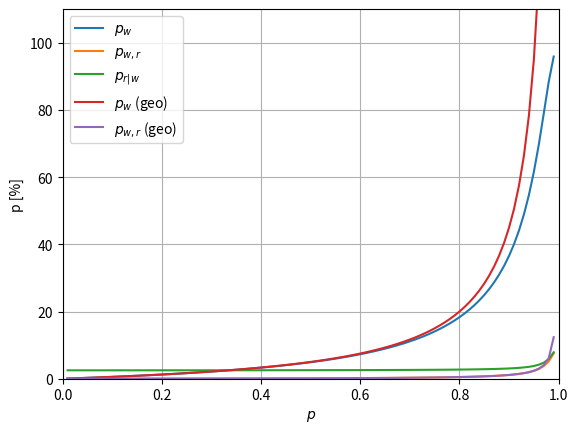
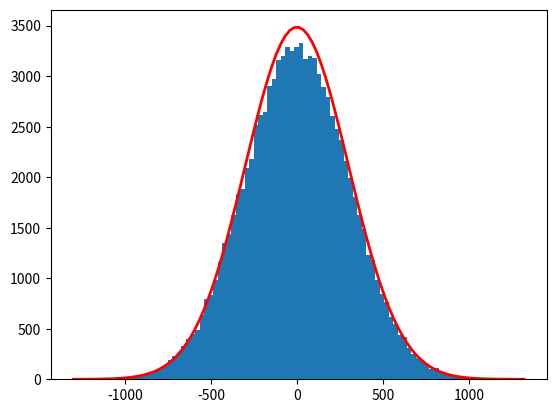

Write Python code to recreate these figures, in order.
import numpy as np
import matplotlib.pyplot as plt

# --- Calculating efficiency based on assumption that ---
# --- there can be as many photons per write/read gate---

# No noise, no dephasing is taken into account here

p = np.arange(0.01,1,0.01) # p ranging from 0 to 1
eta_det = 0.05             # Detection efficiency (same for write and read here)
eta_read = 0.5             # Readout efficiency
pw_geo = eta_det*(1/(1-p)-1)    #pw, based on geometric series
pwr_geo = eta_det**2*(1/(1-p)-1)*eta_read # pwr, based on geometric series

# --- Calculating efficiency based on assumption that ---
# --- only one photon can be detected per write/read gate ---

pw = np.zeros(len(p))
pwr = np.zeros(len(p))

for i,x in enumerate(p):
    print(f'\nprobability: {x}')
    pw_list = np.zeros(100)
    pwr_list = np.zeros(100)
    for n in range(len(pw_list)):
        pw_list[n] = eta_det*x**(n+1)*(1-np.sum(pw_list))
        pwr_list[n] = eta_det**2*x**(n+1)*eta_read*(1-np.sum(pwr_list))
        print(f'n: {n}')
        print(f'\tpw_list[n]:{pw_list[n]}, \tpr_list[n] {pwr_list[n]}')
    
    pw[i] = np.sum(pw_list)
    pwr[i] = np.sum(pwr_list)
    print(pw[i])

prw = pwr/pw

#%% --- Plotting
plt.figure(0)
plt.plot(p,pw*100, label = r'$p_w$')
plt.plot(p,pwr*100, label = r'$p_{w,r}$')
plt.plot(p,prw*100, label = r'$p_{r|w}$')
plt.plot(p,pw_geo*100, label = r'$p_{w}$ (geo)')
plt.plot(p,pwr_geo*100, label = r'$p_{w,r}$ (geo)')
plt.ylabel(r'p [%]')
plt.xlabel(r'$p$')
plt.ylim([0,110])
plt.xlim([0,1])
plt.legend()
plt.grid()

#%% --- Full Simulation of countrates ---

N = 100000      # number of trials
dead = 40       # deadtime of detector
width_w = 300   # width of pulse

emitted_photons = np.random.normal(0,width_w,N)

temp_list = []
for _ in range(5):
    emitted_photons = np.random.normal(0,width_w,N)
    kickout = np.ones(len(emitted_photons), dtype = bool)
    for i,photon_1 in enumerate(emitted_photons[:-1]):
        if np.abs(photon_1 - emitted_photons[i+1]) < dead and emitted_photons[i+1]> photon_1:
            kickout[i] = False
    temp_list.append(len(emitted_photons[kickout])/N)

average = np.array(temp_list).mean()
print(f'Average detection probability: {average} %')
        
plt.figure(1)
detected_photons = emitted_photons[kickout]
count, bins, ignored = plt.hist(detected_photons, 100, density=False)
plt.plot(bins, 1/(width_w * np.sqrt(2 * np.pi)) *
         np.exp( - (bins - 0)**2 / (2 * width_w**2) )*N*(bins[1]-bins[0]),
         linewidth=2, color='r')    
   
        













